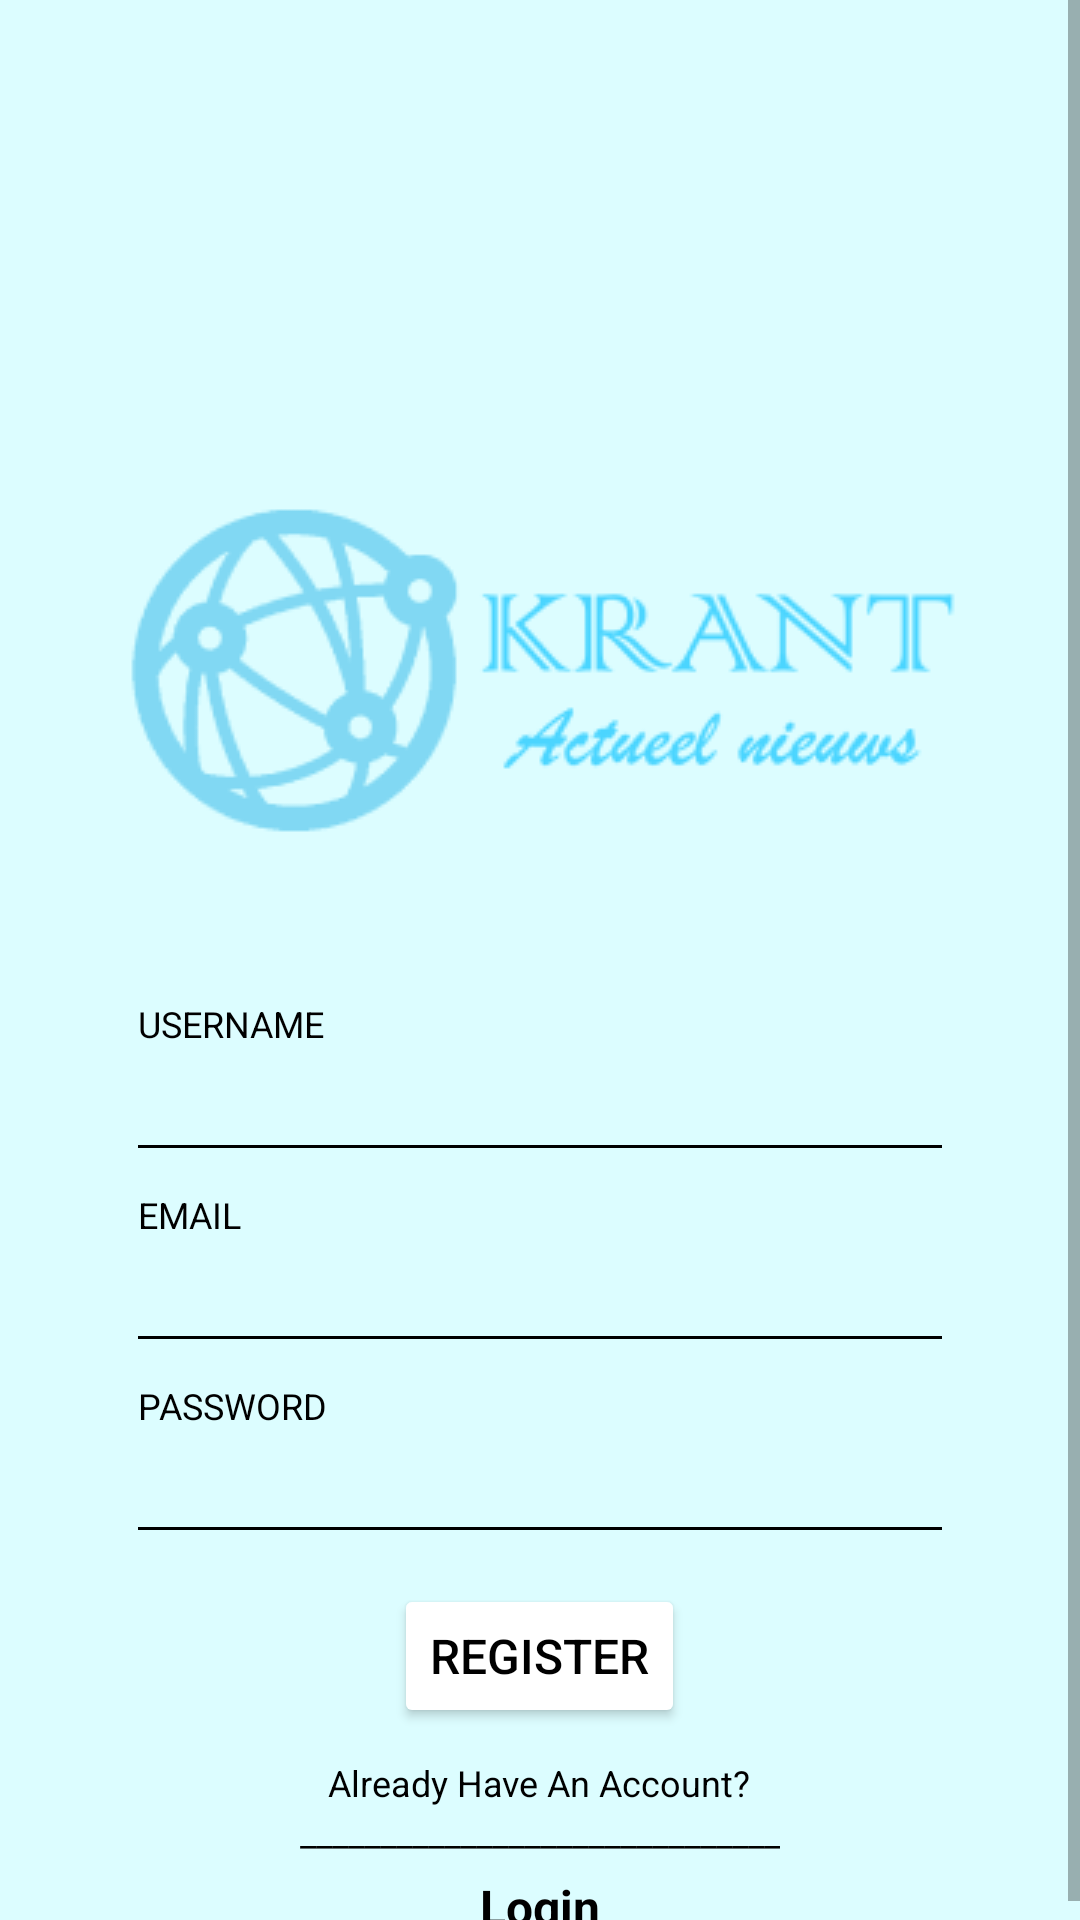

Here is an Android app screen rendered from its layout file. Give the layout XML and the strings, colors and styles it references.
<!-- AndroidManifest.xml: application theme Theme.Krant -->
<!-- res/layout/activity_register.xml -->
<?xml version="1.0" encoding="utf-8"?>
<LinearLayout
    xmlns:android="http://schemas.android.com/apk/res/android"
    xmlns:app="http://schemas.android.com/apk/res-auto"
    xmlns:tools="http://schemas.android.com/tools"
    android:layout_width="match_parent"
    android:layout_height="match_parent"
    tools:context=".RegisterActivity"
    android:orientation="vertical"
    android:background="#DCFDFF">

    <ScrollView
        android:layout_width="match_parent"
        android:layout_height="match_parent">

        <LinearLayout
            android:layout_width="match_parent"
            android:layout_height="match_parent"
            android:orientation="vertical"
            >

            <ImageView
                android:layout_marginTop="120dp"
                android:layout_width="368dp"
                android:layout_height="207dp"
                android:layout_gravity="center_horizontal"
                android:src="@drawable/logo_krant2"/>

            <LinearLayout
                android:layout_width="match_parent"
                android:layout_height="wrap_content"
                android:layout_marginHorizontal="42dp"
                android:orientation="vertical"
                android:layout_gravity="center">

                <TextView
                    android:layout_width="wrap_content"
                    android:layout_height="wrap_content"

                    android:layout_marginTop="6dp"
                    android:layout_marginLeft="4dp"
                    android:text="USERNAME"
                    android:textSize="12sp"
                    android:textColor="@color/black"
                    />

                <EditText
                    android:id="@+id/input_username_register"

                    android:backgroundTint="#000000"
                    android:layout_width="match_parent"
                    android:layout_height="wrap_content"
                    />

                <TextView
                    android:layout_width="wrap_content"
                    android:layout_height="wrap_content"

                    android:layout_marginTop="6dp"
                    android:layout_marginLeft="4dp"
                    android:text="EMAIL"
                    android:textSize="12sp"
                    android:textColor="@color/black"
                    />

                <EditText
                    android:id="@+id/input_email_register"

                    android:inputType="textEmailAddress"
                    android:backgroundTint="#000000"
                    android:layout_width="match_parent"
                    android:layout_height="wrap_content"
                    />

                <TextView
                    android:layout_width="wrap_content"
                    android:layout_height="wrap_content"

                    android:layout_marginTop="6dp"
                    android:layout_marginLeft="4dp"
                    android:text="PASSWORD"
                    android:textSize="12sp"
                    android:textColor="@color/black"
                    />

                <EditText
                    android:id="@+id/input_password_register"

                    android:inputType="textPassword"
                    android:backgroundTint="#000000"
                    android:layout_width="match_parent"
                    android:layout_height="wrap_content"
                    />

                <Button
                    android:id="@+id/btn_register"
                    android:layout_marginTop="10dp"
                    android:layout_width="wrap_content"
                    android:layout_height="wrap_content"
                    android:layout_gravity="center"

                    android:text="Register"
                    android:textColor="@color/black"
                    android:textSize="16sp"
                    android:backgroundTint="@color/white"
                    android:elevation="6dp" />

                <TextView
                    android:id="@+id/alreay"

                    android:layout_width="wrap_content"
                    android:layout_height="wrap_content"
                    android:layout_gravity="center"
                    android:layout_marginTop="10dp"
                    android:text="Already Have An Account?"
                    android:textSize="12sp"
                    android:textColor="#000000"/>

                <TextView
                    android:layout_width="wrap_content"
                    android:layout_height="wrap_content"
                    android:layout_gravity="center"
                    android:text="______________________________"
                    android:textSize="12sp"
                    android:textColor="@color/black"
                    />

                <TextView
                    android:id="@+id/txt_buttonLogin"

                    android:layout_width="wrap_content"
                    android:layout_height="wrap_content"
                    android:layout_marginTop="6dp"
                    android:layout_gravity="center"
                    android:textStyle="bold"
                    android:text="Login"
                    android:textSize="16sp"
                    android:textColor="#000000" />

            </LinearLayout>



        </LinearLayout>

    </ScrollView>

</LinearLayout>
<!-- resources referenced by this layout -->
<resources>
  <color name="black">#FF000000</color>
  <color name="white">#FFFFFFFF</color>
  <!-- drawable logo_krant2: png bitmap (drawable, 16810 bytes) -->
  <style name="Theme.Krant" parent="Theme.MaterialComponents.DayNight.NoActionBar">
          
          <item name="colorPrimary">@color/purple_500</item>
          <item name="colorPrimaryVariant">@color/black</item>
          <item name="colorOnPrimary">@color/white</item>
          
          <item name="colorSecondary">@color/teal_200</item>
          <item name="colorSecondaryVariant">@color/teal_700</item>
          <item name="colorOnSecondary">@color/black</item>
          
          <item name="android:statusBarColor" tools:targetApi="l">?attr/colorPrimaryVariant</item>
  
          
          <item name="android:windowActivityTransitions">true</item>
  
      </style>
  <color name="purple_500">#FF6200EE</color>
  <color name="teal_200">#FF03DAC5</color>
  <color name="teal_700">#FF018786</color>
</resources>
